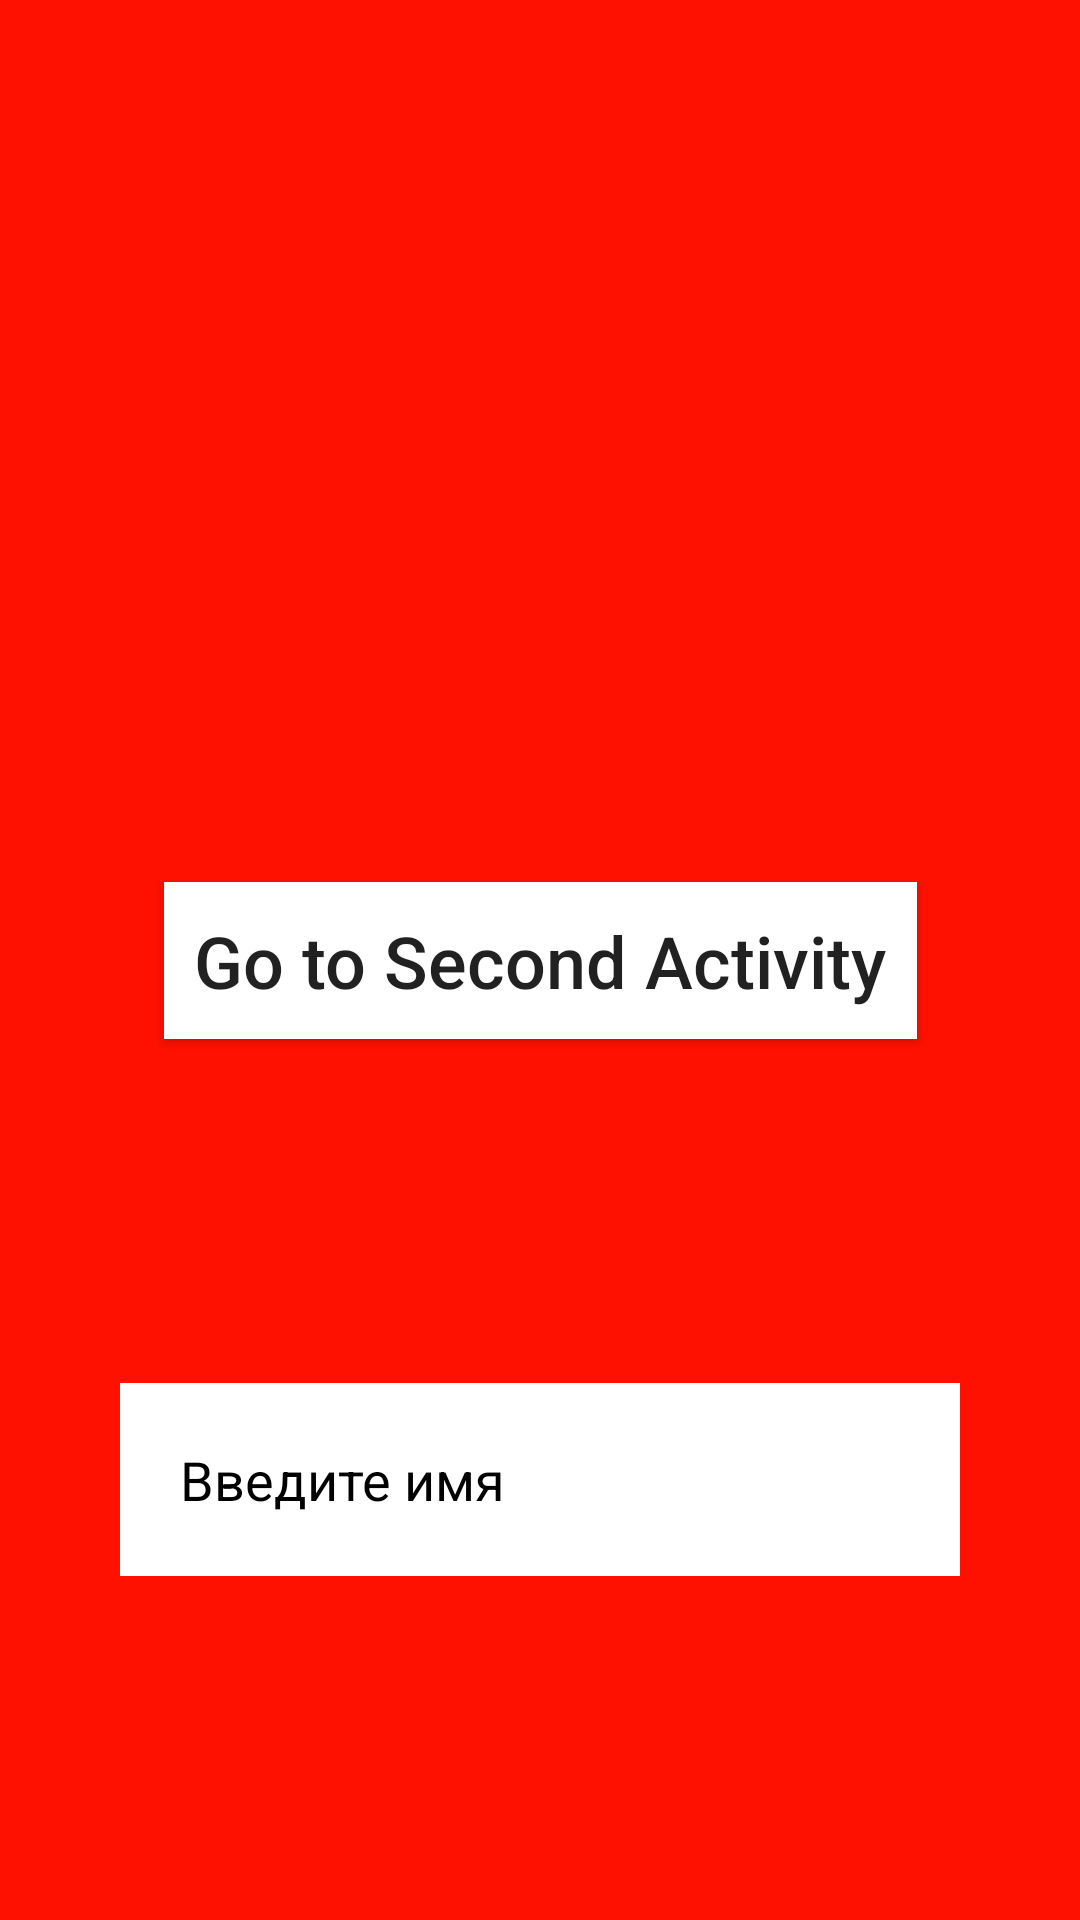

Here is an Android app screen rendered from its layout file. Give the layout XML and the strings, colors and styles it references.
<!-- AndroidManifest.xml: application theme Theme.Iman_Tulenaliev_hw3_1 -->
<!-- res/layout/activity_first.xml -->
<?xml version="1.0" encoding="utf-8"?>
<androidx.constraintlayout.widget.ConstraintLayout xmlns:android="http://schemas.android.com/apk/res/android"
    xmlns:app="http://schemas.android.com/apk/res-auto"
    xmlns:tools="http://schemas.android.com/tools"
    android:layout_width="match_parent"
    android:layout_height="match_parent"
    android:background="@color/red"
    tools:context=".FirstActivity">

    <androidx.appcompat.widget.AppCompatButton
        android:id="@+id/Button_firstActivity"
        android:layout_width="wrap_content"
        android:layout_height="wrap_content"
        android:padding="10dp"
        android:text="Go to Second Activity"
        android:textAllCaps="false"
        android:textSize="24sp"
        android:background="@color/white"
        app:layout_constraintBottom_toBottomOf="parent"
        app:layout_constraintEnd_toEndOf="parent"
        app:layout_constraintStart_toStartOf="parent"
        app:layout_constraintTop_toTopOf="parent" />

    <EditText
        android:id="@+id/Edit_Text_First"
        android:layout_width="match_parent"
        android:layout_height="wrap_content"
        android:layout_marginHorizontal="40dp"
        android:background="@color/white"
        android:hint="Введите имя"
        android:padding="20dp"
        android:textColorHint="@color/black"
        app:layout_constraintBottom_toBottomOf="parent"
        app:layout_constraintEnd_toEndOf="parent"
        app:layout_constraintStart_toStartOf="parent"
        app:layout_constraintTop_toBottomOf="@+id/Button_firstActivity" />


</androidx.constraintlayout.widget.ConstraintLayout>
<!-- resources referenced by this layout -->
<resources>
  <color name="black">#FF000000</color>
  <color name="red">#FF1100</color>
  <color name="white">#FFFFFFFF</color>
  <style name="Theme.Iman_Tulenaliev_hw3_1" parent="Theme.MaterialComponents.DayNight.DarkActionBar">
          
          <item name="colorPrimary">@color/purple_500</item>
          <item name="colorPrimaryVariant">@color/purple_700</item>
          <item name="colorOnPrimary">@color/white</item>
          
          <item name="colorSecondary">@color/teal_200</item>
          <item name="colorSecondaryVariant">@color/teal_700</item>
          <item name="colorOnSecondary">@color/black</item>
          
          <item name="android:statusBarColor">?attr/colorPrimaryVariant</item>
          
      </style>
  <color name="purple_500">#FF6200EE</color>
  <color name="purple_700">#FF3700B3</color>
  <color name="teal_200">#FF03DAC5</color>
  <color name="teal_700">#FF018786</color>
</resources>
